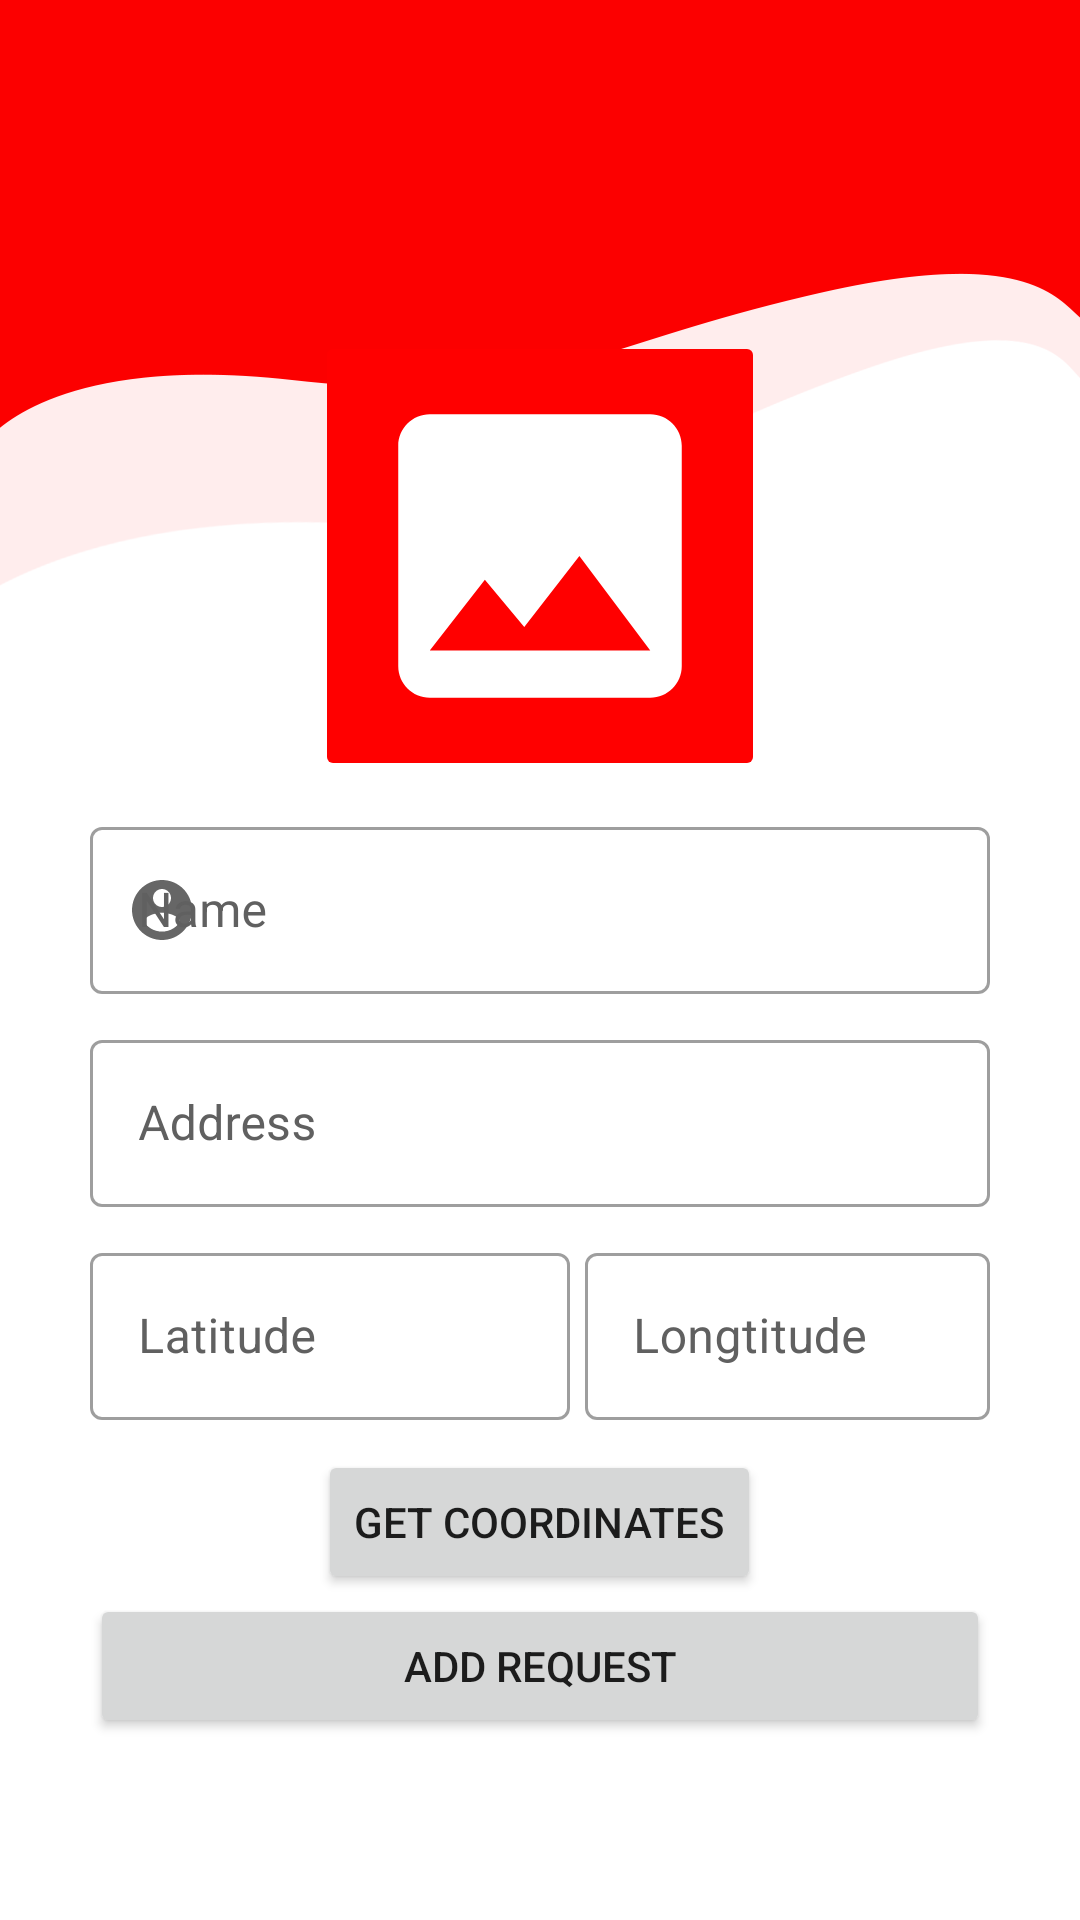

The Android layout XML behind this screen, and the referenced resources:
<!-- AndroidManifest.xml: application theme Theme.Fyp_FireBrigade -->
<!-- res/layout/activity_request.xml -->
<?xml version="1.0" encoding="utf-8"?>
<LinearLayout xmlns:android="http://schemas.android.com/apk/res/android"
    xmlns:app="http://schemas.android.com/apk/res-auto"
    xmlns:tools="http://schemas.android.com/tools"
    android:layout_width="match_parent"
    android:layout_height="match_parent"
    tools:context=".RequestActivity"
    android:orientation="vertical"
    android:background="@drawable/bg"
    android:gravity="center"
    android:padding="30dp">

    <ImageButton
        android:layout_marginTop="50dp"
        android:layout_gravity="center"
        android:padding="12dp"
        android:backgroundTint="@color/purple_700"
        android:scaleType="fitCenter"
        android:layout_width="150dp"
        android:layout_height="150dp"
        android:src="@drawable/ic_baseline_image_24"
        android:id="@+id/pickImage"
        />

    <com.google.android.material.textfield.TextInputLayout
        android:layout_marginTop="10dp"
        android:layout_width="match_parent"
        android:textColorHint="#606060"
        app:startIconDrawable="@drawable/ic_baseline_account_circle_24"
        android:layout_height="wrap_content"
        style="@style/Widget.MaterialComponents.TextInputLayout.OutlinedBox"
        android:hint="Name">

        <com.google.android.material.textfield.TextInputEditText
            android:layout_width="match_parent"
            android:layout_height="wrap_content"
            android:id="@+id/edtRequestName"
            android:inputType="textPersonName"
            />
    </com.google.android.material.textfield.TextInputLayout>

    <com.google.android.material.textfield.TextInputLayout
        android:layout_marginTop="10dp"
        android:layout_width="match_parent"
        android:textColorHint="#606060"
        app:startIconDrawable="@drawable/ic_baseline_home_work_24"
        android:layout_height="wrap_content"
        style="@style/Widget.MaterialComponents.TextInputLayout.OutlinedBox"
        android:hint="Address">

        <com.google.android.material.textfield.TextInputEditText
            android:layout_width="match_parent"
            android:layout_height="wrap_content"
            android:id="@+id/edtRequestAddress"
            android:inputType="textPersonName"
            />
    </com.google.android.material.textfield.TextInputLayout>

    <RelativeLayout
        android:layout_width="match_parent"
        android:layout_height="wrap_content"
        android:gravity="center"
        >
        <com.google.android.material.textfield.TextInputLayout
            android:id="@+id/tiLat"
            android:layout_marginTop="10dp"
            android:layout_width="160dp"
            android:textColorHint="#606060"
            app:startIconDrawable="@drawable/ic_baseline_map_24"
            android:layout_height="wrap_content"
            style="@style/Widget.MaterialComponents.TextInputLayout.OutlinedBox"
            android:hint="Latitude">

            <com.google.android.material.textfield.TextInputEditText
                android:layout_width="match_parent"
                android:layout_height="wrap_content"
                android:id="@+id/edtRequestLat"
                android:inputType="textPersonName"
                android:focusable="false"
                android:editable="false"
                />
        </com.google.android.material.textfield.TextInputLayout>


        <com.google.android.material.textfield.TextInputLayout
            android:layout_marginLeft="5dp"
            android:layout_toRightOf="@id/tiLat"
            android:layout_marginTop="10dp"
            android:layout_width="160dp"
            android:textColorHint="#606060"
            app:startIconDrawable="@drawable/ic_baseline_map_24"
            android:layout_height="wrap_content"
            style="@style/Widget.MaterialComponents.TextInputLayout.OutlinedBox"
            android:hint="Longtitude">

            <com.google.android.material.textfield.TextInputEditText
                android:layout_width="match_parent"
                android:layout_height="wrap_content"
                android:id="@+id/edtRequestLng"
                android:inputType="textPersonName"
                android:focusable="false"
                android:editable="false"
                />
        </com.google.android.material.textfield.TextInputLayout>
    </RelativeLayout>
    <Button
        android:layout_marginTop="10dp"
        android:layout_width="wrap_content"
        android:layout_height="wrap_content"
        android:text="GET COORDINATES"
        android:id="@+id/getCoordinates"
        />
    <Button
        android:layout_width="match_parent"
        android:layout_height="wrap_content"
        android:text="ADD REQUEST"
        android:id="@+id/btnAddRequest"
        />

</LinearLayout>
<!-- resources referenced by this layout -->
<resources>
  <color name="purple_700">#FF0000</color>
  <!-- drawable bg: png bitmap (drawable, 27573 bytes) -->
  <!-- drawable ic_baseline_account_circle_24 (drawable) -->
  <vector android:height="24dp" android:tint="#FF0000"
      android:viewportHeight="24" android:viewportWidth="24"
      android:width="24dp" xmlns:android="http://schemas.android.com/apk/res/android">
    <path android:fillColor="@android:color/white" android:pathData="M12,2C6.48,2 2,6.48 2,12s4.48,10 10,10 10,-4.48 10,-10S17.52,2 12,2zM12,5c1.66,0 3,1.34 3,3s-1.34,3 -3,3 -3,-1.34 -3,-3 1.34,-3 3,-3zM12,19.2c-2.5,0 -4.71,-1.28 -6,-3.22 0.03,-1.99 4,-3.08 6,-3.08 1.99,0 5.97,1.09 6,3.08 -1.29,1.94 -3.5,3.22 -6,3.22z"/>
  </vector>
  <!-- drawable ic_baseline_image_24 (drawable) -->
  <vector xmlns:android="http://schemas.android.com/apk/res/android"
      android:width="24dp"
      android:height="24dp"
      android:viewportWidth="24"
      android:viewportHeight="24"
      android:tint="#FFFFFF">
  
    <path
        android:fillColor="#FFFFFF"
        android:pathData="M21,19V5c0,-1.1 -0.9,-2 -2,-2H5c-1.1,0 -2,0.9 -2,2v14c0,1.1 0.9,2 2,2h14c1.1,0 2,-0.9 2,-2zM8.5,13.5l2.5,3.01L14.5,12l4.5,6H5l3.5,-4.5z"/>
  </vector>
  <style name="Theme.Fyp_FireBrigade" parent="Theme.MaterialComponents.DayNight.DarkActionBar">
          
          <item name="colorPrimary">@color/purple_500</item>
          <item name="colorPrimaryVariant">@color/purple_700</item>
          <item name="colorOnPrimary">@color/white</item>
          
          <item name="colorSecondary">@color/teal_200</item>
          <item name="colorSecondaryVariant">@color/teal_700</item>
          <item name="colorOnSecondary">@color/black</item>
          
          <item name="android:statusBarColor" tools:targetApi="l">?attr/colorPrimaryVariant</item>
          
      </style>
  <color name="purple_500">#FF0000</color>
  <color name="white">#FFFFFFFF</color>
  <color name="teal_200">#FF03DAC5</color>
  <color name="teal_700">#FF018786</color>
  <color name="black">#FF000000</color>
</resources>
